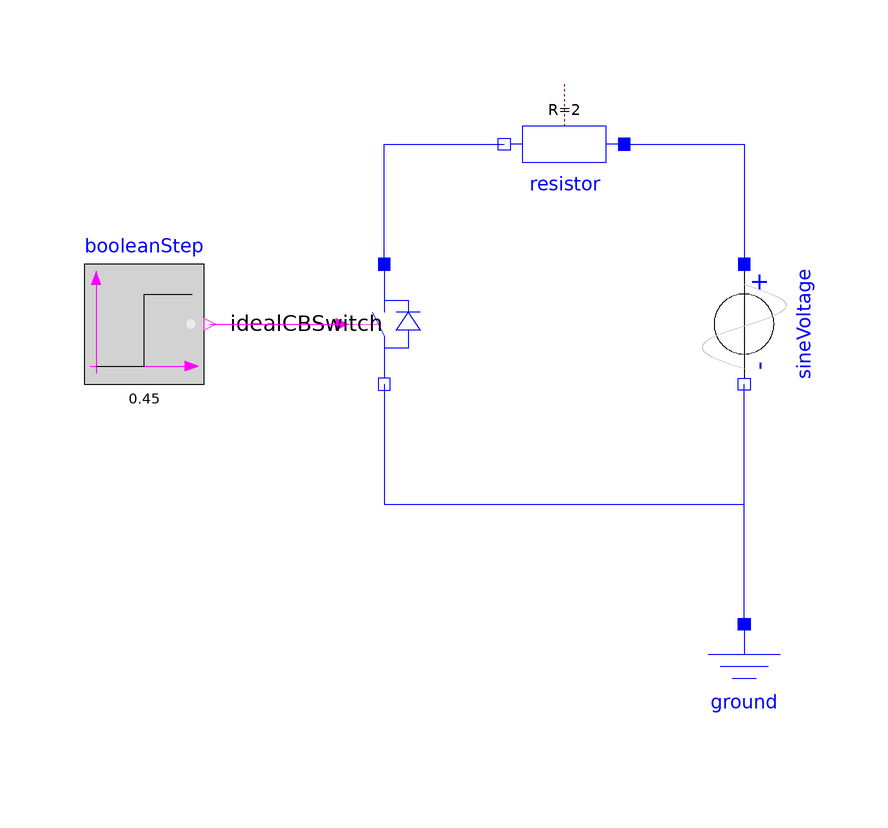

Above is the diagram view of the following Modelica model: its components placed by their Placement annotations and its connect equations drawn as lines.

model IdealCBSwitchVerification
  "Ideal current bidirectional switch verification"
  extends Modelica.Icons.Example;
  Electrical.IdealCBSwitch idealCBSwitch annotation (Placement(transformation(
        origin={-30,10},
        extent={{-10,-10},{10,10}},
        rotation=270)));
  Modelica.Electrical.Analog.Sources.SineVoltage sineVoltage(freqHz=5, V=1)
    annotation (Placement(transformation(
        origin={30,10},
        extent={{-10,-10},{10,10}},
        rotation=270)));
  Modelica.Blocks.Sources.BooleanStep booleanStep(startTime=0.45, startValue=
        false) annotation (Placement(transformation(extent={{-80,0},{-60,20}},
          rotation=0)));
  Modelica.Electrical.Analog.Basic.Ground ground annotation (Placement(
        transformation(extent={{20,-60},{40,-40}}, rotation=0)));
  Modelica.Electrical.Analog.Basic.Resistor resistor(R=2) annotation (Placement(
        transformation(
        origin={0,40},
        extent={{-10,-10},{10,10}},
        rotation=180)));
equation
  connect(booleanStep.y, idealCBSwitch.c)
    annotation (Line(points={{-59,10},{-48,10},{-37,10}}, color={255,0,255}));
  connect(idealCBSwitch.p, resistor.n)
    annotation (Line(points={{-30,20},{-30,40},{-10,40}}, color={0,0,255}));
  connect(idealCBSwitch.n, sineVoltage.n) annotation (Line(points={{-30,0},{-30,
          -20},{30,-20},{30,0}}, color={0,0,255}));
  connect(resistor.p, sineVoltage.p)
    annotation (Line(points={{10,40},{30,40},{30,20}}, color={0,0,255}));
  connect(ground.p, sineVoltage.n)
    annotation (Line(points={{30,-40},{30,-20},{30,0}}, color={0,0,255}));
  annotation (
    Diagram(graphics),
    experiment(
      StartTime=0,
      StopTime=1,
      Tolerance=1e-4),
    Documentation(info="<html>
      <p>
        IdealCBSwitchValidation presents a simple circuit to validate the
        behaviour of the corresponding component. The circuit is composed of
        a resistor in series with a sinusoidal AC voltage source and the
        ideal current bidirectional switch. The switch is operated by a step
        block that changes from 0 to 1 in the middle of the simulation. This
        changes the state of the switch from open to closed.
      </p>

      <p>
        To use the example, simulate the model as provided and plot the
        source voltage as well as the switch voltage, the plot should look
        like this:
      </p>


      <div class=\"figure\">
        <p><img src=\"modelica://PVSystems/Resources/Images/IdealCBSwitchValidationResults.png\"
                alt=\"IdealCBSwitchValidationResults.png\" />
        </p>
      </div>

      <p>
        Notice how at the begining of the simulation, when the switch is not
        closed, it blocks all the positive voltage, preventing current from
        flowing. On the other hand, the negative voltage is not blocked, so
        the current can flow (through the parallel diode). When the switch
        is closed using the firing signal, it never blocks voltage, allowing
        bidirectional flow of current.
      </p>

      <p>
        Plot the voltage drop in the result to confirm these results or play
        with the parameter values to see what effects they have.
      </p>

      </html>"));
end IdealCBSwitchVerification;